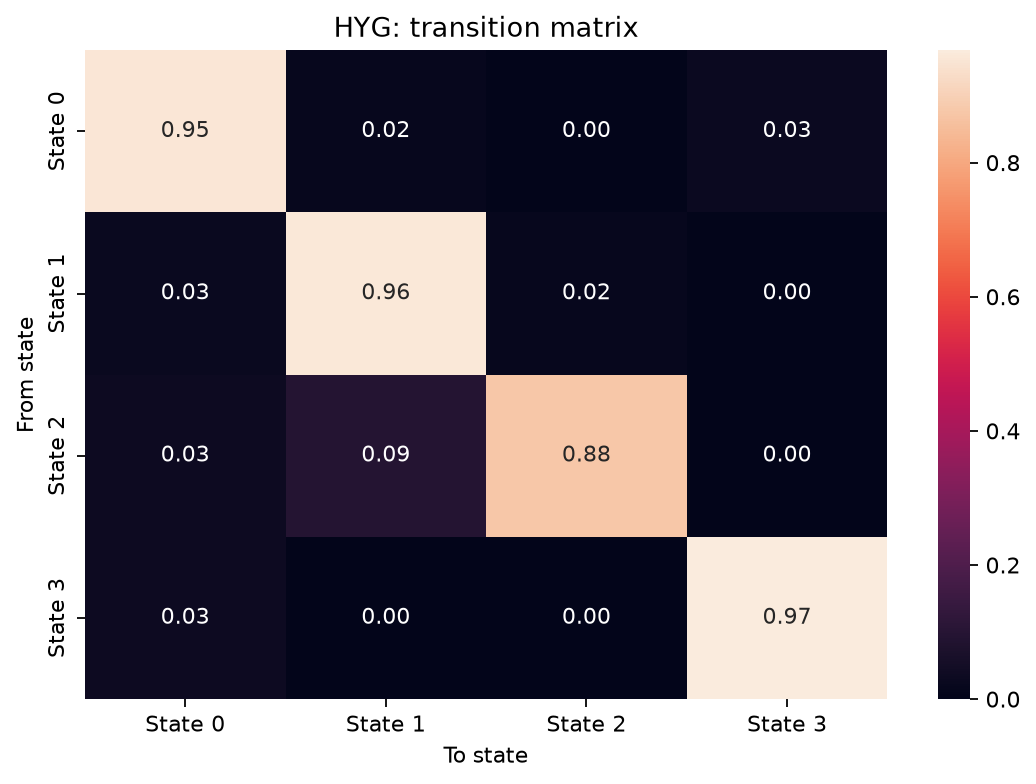

The data file committed next to this chart (first rows):
, to_state_0, to_state_1, to_state_2, to_state_3
from_state_0, 0.9542, 0.0173, 0.001143, 0.02731
from_state_1, 0.02565, 0.9585, 0.01585, 9.831564778510315e-108
from_state_2, 0.03128, 0.09275, 0.876, 4.695355458144416e-128
from_state_3, 0.03224, 5.000524649968025e-54, 8.005390968397559e-78, 0.9678
